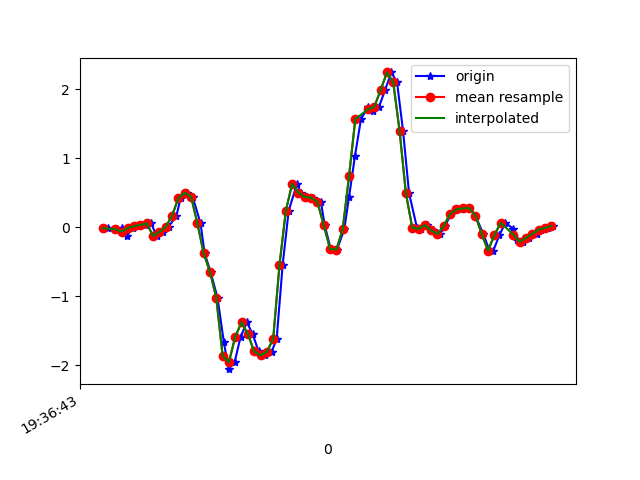

Values plotted in this chart, from the file beside it:
1617737803856, 433440556073267, -0.0151908705, -0.34261748, 0.01842295
1617737803887, 433440575122483, -0.02985, 0.1436, -0.007233
1617737803902, 433440594146915, -0.006639, -0.2974, 0.04897
1617737803918, 433440613171331, -0.1227, 0.03368, -0.028
1617737803935, 433440632220563, -0.01153, 0.162, 0.03064
1617737803954, 433440651204275, 0.01413, -0.1997, 0.007427
1617737803973, 433440670249699, 0.03246, 0.1583, -0.02434
1617737803994, 433440689270307, 0.05323, -0.2693, 0.02331
1617737804011, 433440708315715, -0.1276, 0.04345, -0.07199
1617737804030, 433440727336355, -0.06773, 0.2682, -0.06954
1617737804049, 433440746360707, 0.005579, -0.4135, -0.09764
1617737804074, 433440765406371, 0.1668, -0.1532, -0.1905
1617737804087, 433440784427267, 0.421, -0.3353, -0.1673
1617737804106, 433440803472931, 0.4992, -0.8924, -0.1709
1617737804125, 433440822493827, 0.443, -0.3707, -0.1135
1617737804150, 433440841539491, 0.05811, -0.4721, 0.06485
1617737804163, 433440860544579, -0.3793, -0.5027, 0.1125
1617737804182, 433440879564643, -0.6493, 0.1449, 0.1687
1617737804204, 433440898609507, -1.028, 0.5334, 0.2212
1617737804224, 433440917629539, -1.671, 0.84, 0.2334
1617737804239, 433440936674371, -2.059, 1.167, 0.3312
1617737804258, 433440955680323, -1.957, 1.718, 0.4277
1617737804277, 433440974724547, -1.588, 2.324, 0.5364
1617737804297, 433440993744067, -1.38, 2.955, 0.7136
1617737804315, 433441012788291, -1.552, 3.536, 0.9042
1617737804334, 433441031807683, -1.803, 3.908, 1.067
1617737804354, 433441050853315, -1.856, 3.91, 1.21
1617737804375, 433441069872835, -1.807, 3.711, 1.36
1617737804391, 433441088892291, -1.622, 3.428, 1.439
1617737804410, 433441107936579, -0.5466, 2.893, 1.287
1617737804429, 433441126956035, 0.2353, 2.608, 0.8859
1617737804455, 433441146000387, 0.6274, 2.377, 0.3959
1617737804468, 433441165034435, 0.5004, 1.944, 0.132
1617737804487, 433441184079235, 0.4368, 1.227, -0.008455
1617737804505, 433441203099139, 0.4271, 0.5773, -0.138
1617737804531, 433441222143875, 0.366, 0.01535, -0.1868
1617737804543, 433441241163907, 0.03001, -0.4697, -0.1697
1617737804562, 433441260207171, -0.3157, -0.8521, -0.1709
1617737804582, 433441279227075, -0.3255, -1.158, -0.2039
1617737804605, 433441298271747, -0.02985, -1.425, -0.2479
1617737804620, 433441317291651, 0.4356, -1.695, -0.3237
1617737804639, 433441336336387, 1.038, -1.959, -0.375
1617737804658, 433441355345667, 1.569, -2.184, -0.4141
1617737804680, 433441374390147, 1.739, -2.409, -0.4287
1617737804696, 433441393409731, 1.678, -2.676, -0.4361
1617737804715, 433441412454147, 1.745, -2.99, -0.4458
1617737804734, 433441431473795, 1.987, -3.067, -0.43
1617737804754, 433441450507267, 2.244, -3.022, -0.3261
1617737804772, 433441469526723, 2.101, -2.885, -0.2516
1617737804791, 433441488570883, 1.397, -2.763, -0.1966
1617737804810, 433441507590275, 0.493, -2.687, -0.1661
1617737804835, 433441526634499, -0.006639, -2.543, -0.1746
1617737804848, 433441545653763, -0.02496, -2.145, -0.1893
1617737804867, 433441564686723, 0.02879, -1.677, -0.2174
1617737804887, 433441583705859, -0.04573, -1.282, -0.2271
1617737804909, 433441602749699, -0.09827, -0.9889, -0.2235
1617737804924, 433441621768963, 0.02146, -0.6774, -0.2052
1617737804943, 433441640787971, 0.1913, -0.3964, -0.1746
1617737804964, 433441659824387, 0.2585, -0.218, -0.138
1617737804984, 433441678843395, 0.2719, -0.0885, -0.1135
1617737805001, 433441697887235, 0.2768, 0.04345, -0.1123
... 14 more rows
